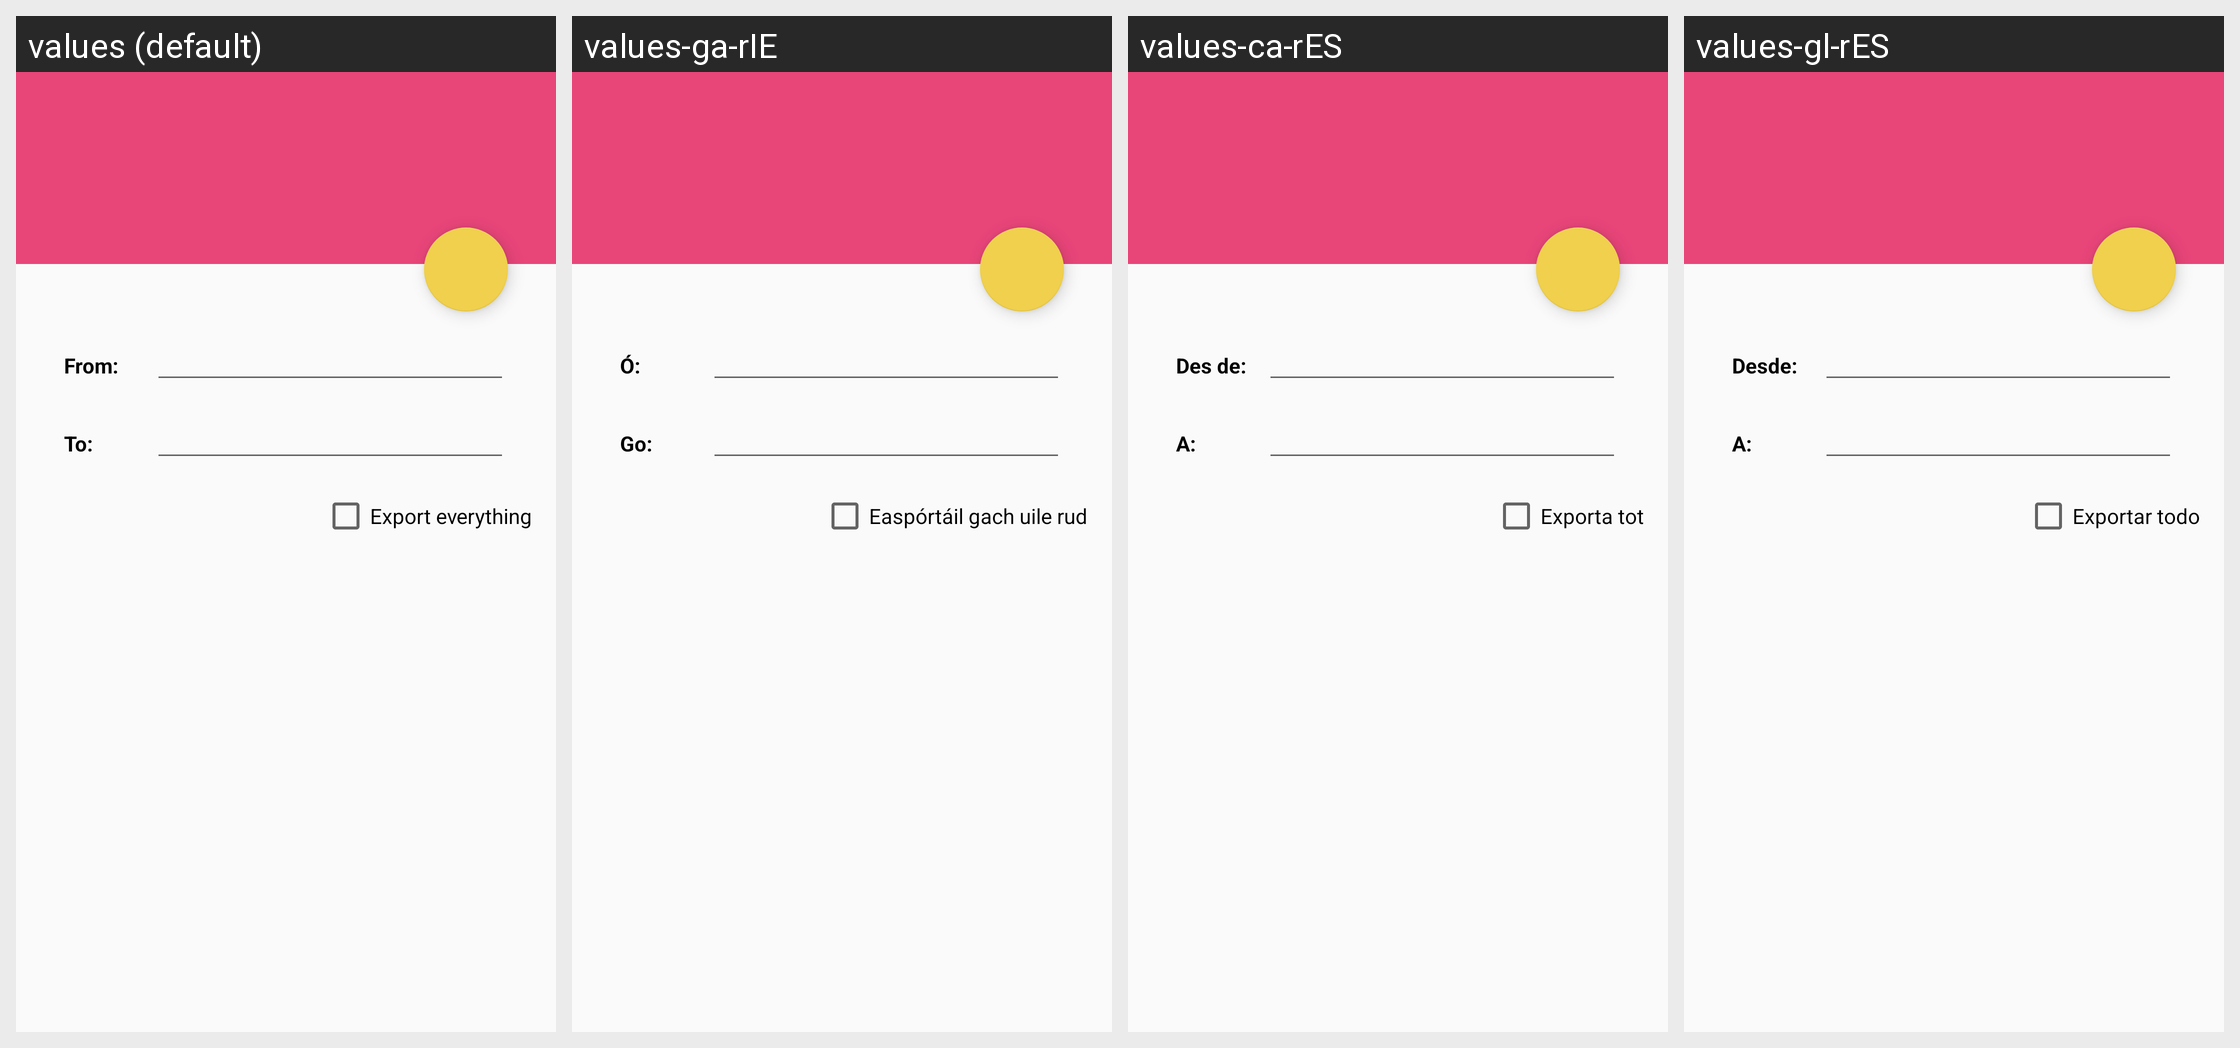

Here is an Android app screen in its default locale and in the app's own translations. Write out the translated-string differences for the strings that appear on this screen.
Android screen res/layout/activity_export.xml rendered under 4 locales, left to right: values (default), values-ga-rIE, values-ca-rES, values-gl-rES. Device: Nexus 5 (rendered at 1080×1920; each locale shown at half size, 540×960, under a caption strip naming it); theme GlucosioTheme.
Other locales in the repository, not shown: values-ae-rIR, values-ar, values-ar-rSA, values-ast-rES, values-az, values-az-rAZ, values-bg, values-bg-rBG, values-bn, values-bn-rBD, values-bn-rIN, values-br-rFR, values-bs, values-bs-rBA, values-ca, values-ce-rCE, values-cr, values-cs, values-cs-rCZ, values-da-rDK, values-de, values-de-rDE, values-en, values-en-rGB, values-en-rPT, values-en-rUS, values-eo-rUY, values-es-rCL, values-es-rCO, values-es-rDO, values-es-rES, values-es-rMX, values-es-rVE, values-fa-rAF, values-fa-rIR, values-fi, values-fi-rFI, values-fil-rPH, values-fr, values-fr-rFR, values-fr-rQC, values-fy, values-fy-rNL, values-gu, values-gu-rIN, values-haw-rUS, values-hi, values-hi-rIN, values-hr-rHR, values-in-rID, values-it, values-it-rIT, values-iw-rIL, values-ja-rJP, values-ka-rGE, values-kk-rKZ, values-kn-rIN, values-ko-rKR, values-lb-rLU, values-lg-rUG, values-lo-rLA, values-mk-rMK, values-ml-rIN, values-mr-rIN, values-my-rMM, values-ne-rNP, values-nl, values-nl-rNL, values-oc-rFR, values-os-rSE, values-pa-rIN, values-pa-rPK, values-pam-rPH, values-pl-rPL, values-pt-rBR, values-ro, values-ro-rRO, values-ru, values-ru-rRU, values-rw-rRW, values-sat-rIN, values-sco-rGB, values-sk, values-sk-rSK, values-sl, values-sl-rSI, values-sq-rAL, values-sv, values-sv-rFI, values-sv-rSE, values-sw, values-sw-rKE, values-sw-rTZ, values-ta-rIN, values-th, values-th-rTH, values-tl, values-tl-rPH, values-tr, values-tr-rTR, values-tt-rRU, values-tzl, values-uk-rUA, values-vi, values-vi-rVN, values-vls-rBE, values-zh-rCN, values-zh-rTW.
Strings drawn on this screen, with the default value and each locale's value (text and hints the layout hard-codes, and strings that could not be matched under every locale, appear in the picture but are not listed):

activity_export_date_from
  values: From:
  values-ga-rIE: Ó:
  values-ca-rES: Des de:
  values-gl-rES: Desde:

dialog_export_date_to
  values: To:
  values-ga-rIE: Go:
  values-ca-rES: A:
  values-gl-rES: A:

dialog_export_all
  values: Export everything
  values-ga-rIE: Easpórtáil gach uile rud
  values-ca-rES: Exporta tot
  values-gl-rES: Exportar todo
